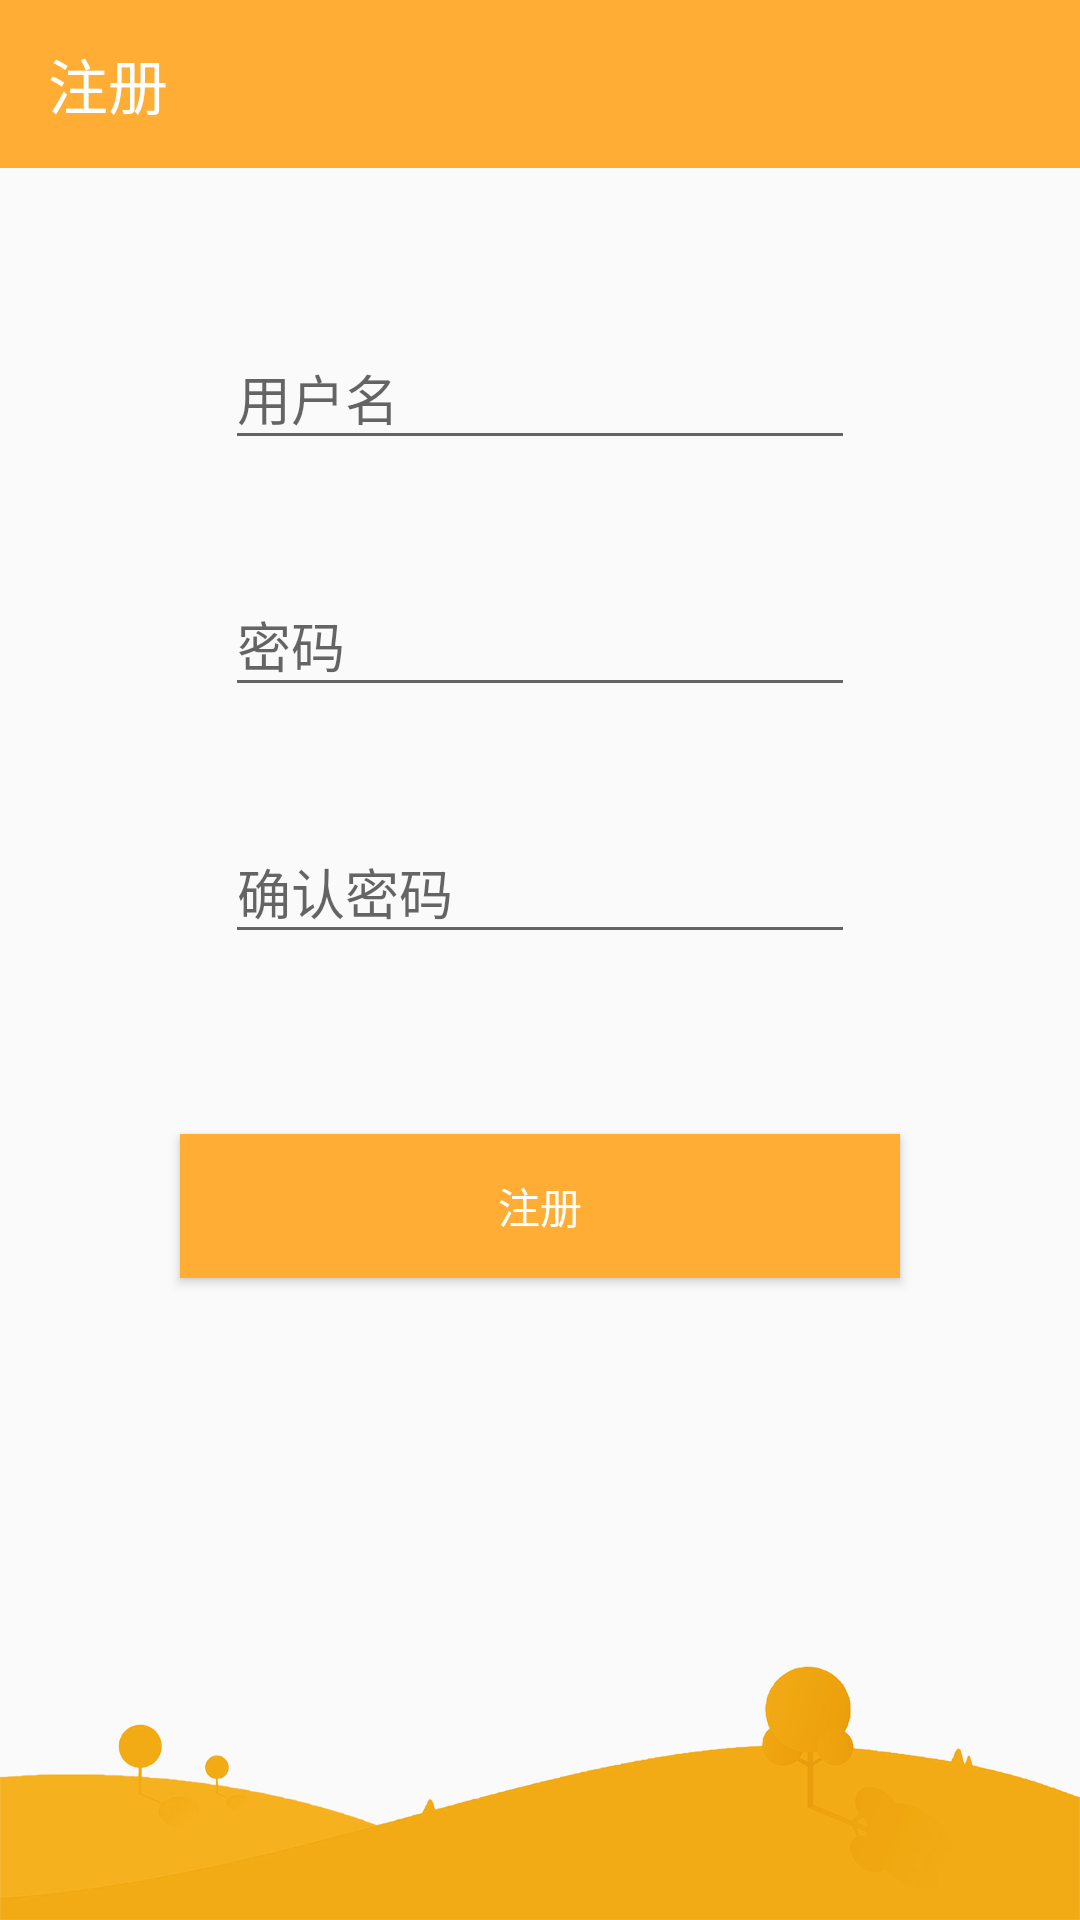

Produce the Android XML layout that renders to this screen, including the resource entries it uses.
<!-- AndroidManifest.xml: application theme AppTheme -->
<!-- res/layout/activity_register.xml -->
<RelativeLayout xmlns:android="http://schemas.android.com/apk/res/android"
    xmlns:app="http://schemas.android.com/apk/res-auto"
    xmlns:tools="http://schemas.android.com/tools"
    android:layout_width="match_parent"
    android:layout_height="match_parent">

    <ImageView
        android:layout_width="match_parent"
        android:layout_height="match_parent"
        android:src="@drawable/bg_mountain"
        android:scaleType="fitEnd"
        android:alpha="0.95"/>

    <LinearLayout
        android:layout_width="match_parent"
        android:layout_height="match_parent"
        android:orientation="vertical">

        <android.support.v7.widget.Toolbar
            android:id="@+id/toolbar_register"
            android:layout_width="match_parent"
            android:layout_height="?attr/actionBarSize"
            android:background="?attr/colorPrimary"
            android:theme="@style/ThemeOverlay.AppCompat.Dark.ActionBar"
            app:title="注册">

        </android.support.v7.widget.Toolbar>

        <LinearLayout
            android:layout_width="match_parent"
            android:layout_height="wrap_content"
            android:layout_margin="30dp"
            android:gravity="center"
            android:orientation="vertical">

            <android.support.design.widget.TextInputLayout
                android:id="@+id/username_register_activity"
                android:layout_width="match_parent"
                android:layout_height="wrap_content"
                android:layout_marginLeft="45dp"
                android:layout_marginRight="45dp"
                android:layout_marginTop="15dp">

                <EditText
                    android:layout_width="match_parent"
                    android:layout_height="wrap_content"
                    android:hint="用户名"
                    android:inputType="textPersonName"
                    android:textColor="?attr/colorPrimaryDark" />
            </android.support.design.widget.TextInputLayout>

            <android.support.design.widget.TextInputLayout
                android:id="@+id/pw_register_activity"
                android:layout_width="match_parent"
                android:layout_height="wrap_content"
                android:layout_marginLeft="45dp"
                android:layout_marginRight="45dp"
                android:layout_marginTop="30dp">

                <EditText
                    android:layout_width="match_parent"
                    android:layout_height="wrap_content"
                    android:hint="密码"
                    android:inputType="textPassword"
                    android:textColor="?attr/colorPrimaryDark" />
            </android.support.design.widget.TextInputLayout>

            <android.support.design.widget.TextInputLayout
                android:id="@+id/pw_ensure_register_activity"
                android:layout_width="match_parent"
                android:layout_height="wrap_content"
                android:layout_marginLeft="45dp"
                android:layout_marginRight="45dp"
                android:layout_marginTop="30dp">

                <EditText
                    android:layout_width="match_parent"
                    android:layout_height="wrap_content"
                    android:hint="确认密码"
                    android:inputType="textPassword"
                    android:textColor="?attr/colorPrimaryDark" />
            </android.support.design.widget.TextInputLayout>
        </LinearLayout>

        <Button
            android:id="@+id/register_button"
            android:layout_width="match_parent"
            android:layout_height="wrap_content"
            android:layout_marginBottom="30dp"
            android:layout_marginLeft="60dp"
            android:layout_marginRight="60dp"
            android:layout_marginTop="30dp"
            android:background="?attr/colorPrimary"
            android:text="注册"
            android:textColor="#fff" />

    </LinearLayout>
</RelativeLayout>
<!-- resources referenced by this layout -->
<resources>
  <!-- drawable bg_mountain: png bitmap (drawable-xxhdpi, 54966 bytes) -->
  <style name="AppTheme" parent="Theme.AppCompat.Light.NoActionBar">
          
          <item name="colorPrimary">@color/colorPrimary</item>
          <item name="colorPrimaryDark">@color/colorPrimaryDark</item>
          <item name="colorAccent">@color/colorAccent</item>
      </style>
  <color name="colorPrimary">#ffad35</color>
  <color name="colorPrimaryDark">#FF9800</color>
  <color name="colorAccent">#FFAB40</color>
</resources>
